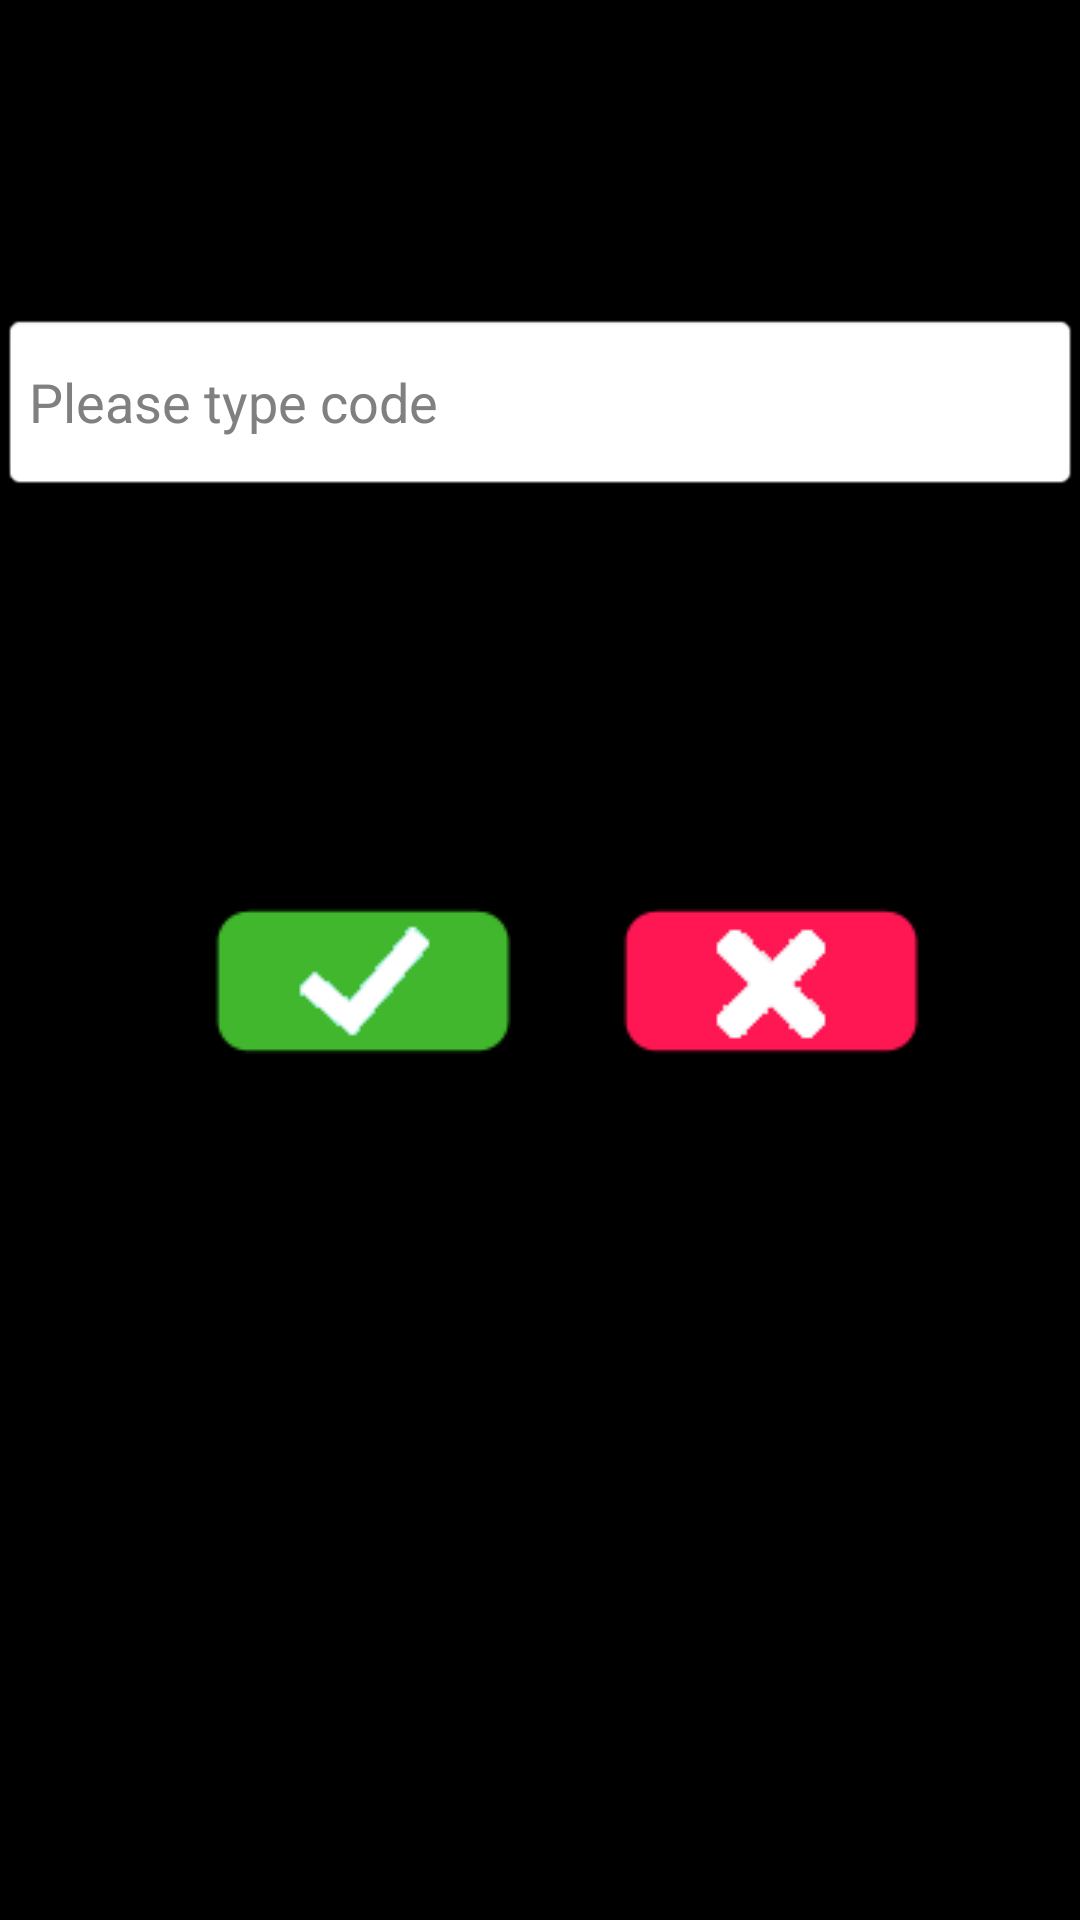

Layout XML and referenced resources for this Android screen:
<!-- AndroidManifest.xml: application theme AppTheme -->
<!-- res/layout/activity_manual_insert.xml -->
<?xml version="1.0" encoding="utf-8"?>
<RelativeLayout xmlns:android="http://schemas.android.com/apk/res/android"
    android:layout_width="match_parent"
    android:layout_height="fill_parent"
    android:background="@drawable/background">

    <EditText
        android:layout_width="wrap_content"
        android:layout_height="60dp"
        android:id="@+id/editText3"
        android:background="@android:drawable/editbox_background_normal"
        android:hint="Please type code"
        android:textColor="@color/holo_blue"
        android:layout_alignParentTop="true"
        android:layout_alignParentLeft="true"
        android:layout_marginTop="104dp"
        android:layout_alignParentRight="true" />

    <ImageButton
        android:layout_width="wrap_content"
        android:layout_height="wrap_content"
        android:text="Ok"
        android:id="@+id/okButton"
        android:background="@drawable/oktick"
        android:layout_marginTop="138dp"
        android:layout_marginLeft="71dp"
        android:layout_below="@+id/editText3"
        android:layout_alignParentLeft="true" />

    <ImageButton
        android:layout_width="wrap_content"
        android:layout_height="wrap_content"
        android:text="Cancel"
        android:id="@+id/cancelButton"
        android:background="@drawable/canceltick"
        android:layout_marginLeft="36dp"
        android:layout_alignTop="@+id/okButton"
        android:layout_toRightOf="@+id/okButton" />
</RelativeLayout>
<!-- resources referenced by this layout -->
<resources>
  <color name="holo_blue">#FF33B5E5</color>
  <!-- drawable canceltick: png bitmap (drawable, 1296 bytes) -->
  <!-- drawable oktick: png bitmap (drawable, 1449 bytes) -->
  <style name="AppTheme" parent="android:Theme.Holo">
          
      </style>
</resources>
